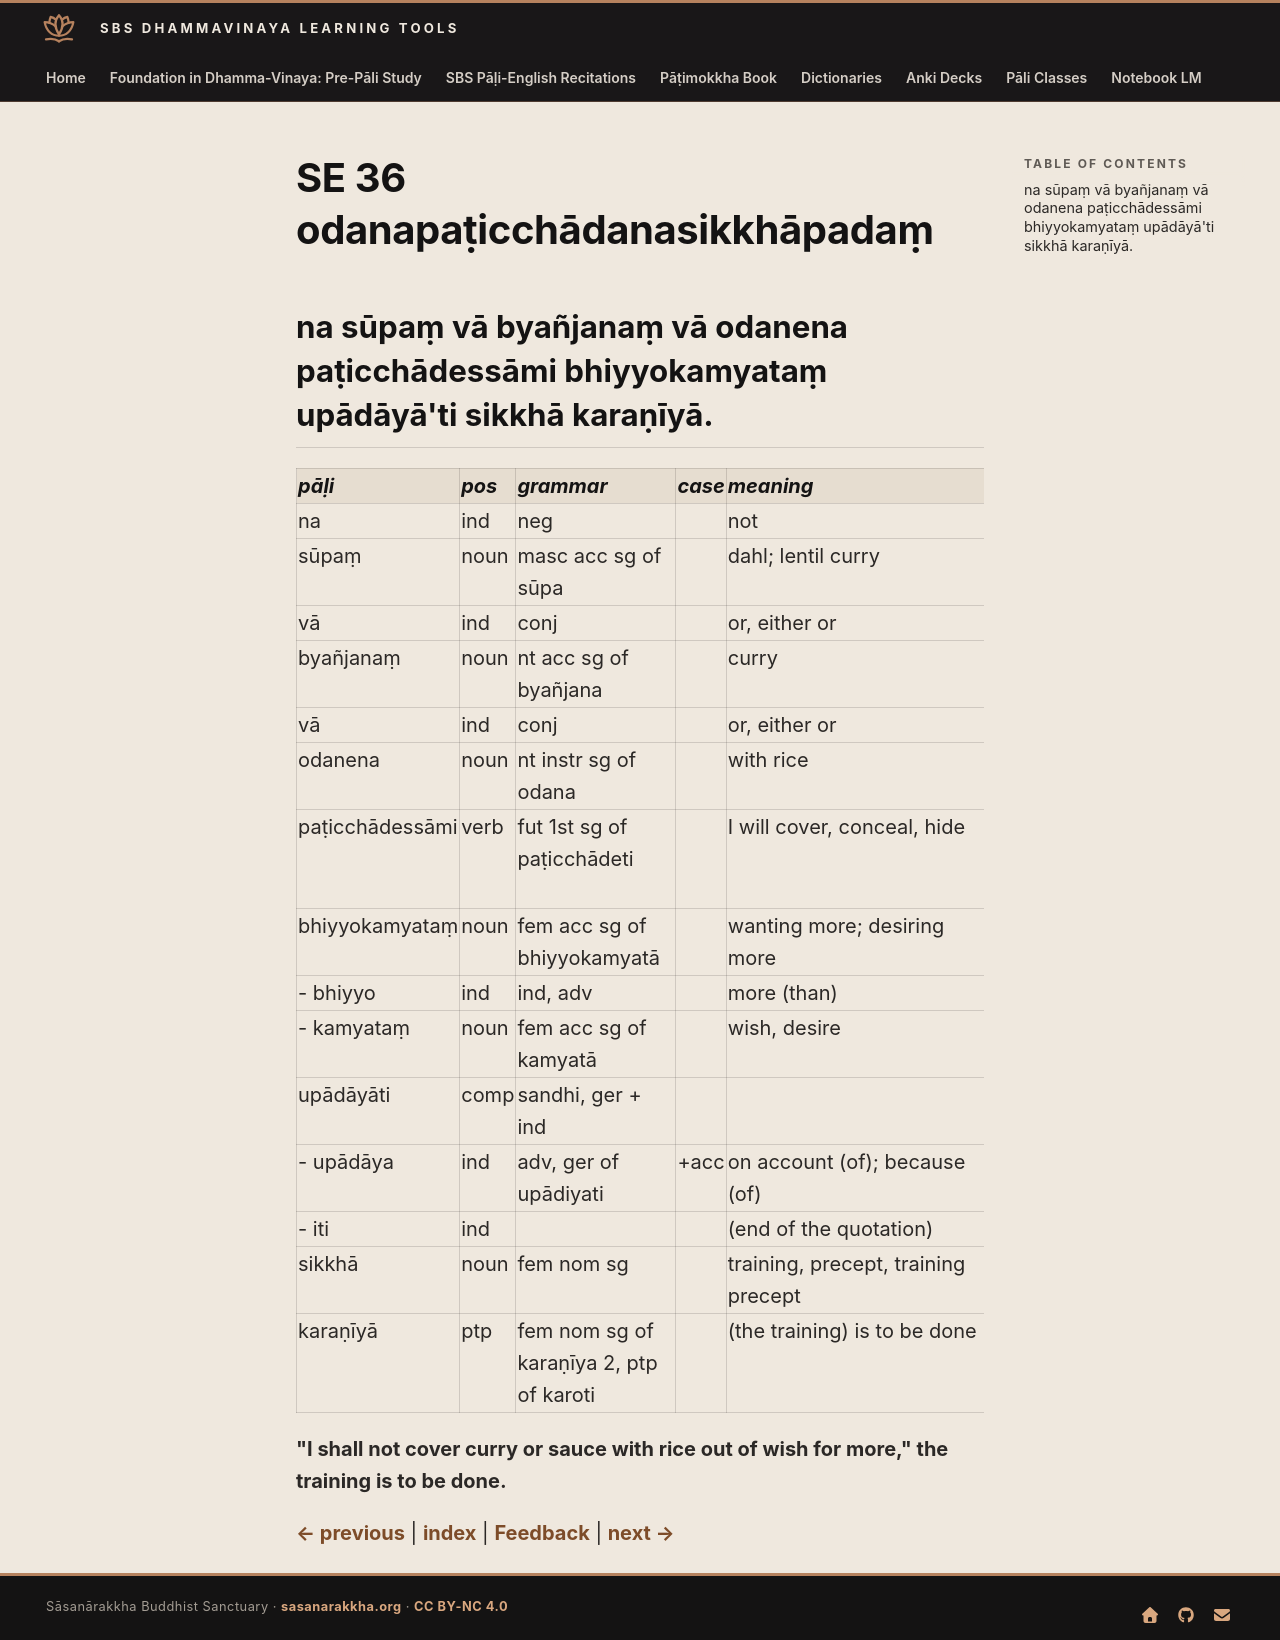

repository: sasanarakkha/study-tools · page: 6-pali-class/bhikkhu-patimokkha/195-se-36/index.html · generator: mkdocs

# SE 36 odanapaṭicchādanasikkhāpadaṃ

## na sūpaṃ vā byañjanaṃ vā odanena paṭicchādessāmi bhiyyokamyataṃ upādāyā'ti sikkhā karaṇīyā.

| pāḷi | pos | grammar | case | meaning | meaning_lit | root | base | construction | compound_type | compound_construction |
| :--- | :--- | :--- | :--- | :--- | :--- | :--- | :--- | :--- | :--- | :--- |
| na | ind | neg | | not | | | | | | |
| sūpaṃ | noun | masc acc sg of sūpa | | dahl; lentil curry | | | | | | |
| vā | ind | conj | | or, either or | | | | | | |
| byañjanaṃ | noun | nt acc sg of byañjana | | curry | making distinct | √añj (distinguish) | | vi + √añj + ana | | |
| vā | ind | conj | | or, either or | | | | | | |
| odanena | noun | nt instr sg of odana | | with rice | with wet, boiled | √ud (be wet) | | √ud > od + *ana | | |
| paṭicchādessāmi | verb | fut 1st sg of paṭicchādeti | | I will cover, conceal, hide | | √chad (cover, conceal) | √chad + *e > chāde | pati + chāde + ssa + ti | | |
| bhiyyokamyataṃ | noun | fem acc sg of bhiyyokamyatā | | wanting more; desiring more | | | | bhiyyo + kamyatā | | |
| - bhiyyo | ind | ind, adv | | more (than) | | | | | | |
| - kamyataṃ | noun | fem acc sg of kamyatā | | wish, desire | | √kam (desire) | | √kam + ya + tā | | |
| upādāyāti | comp | sandhi, ger + ind | | | | | | upādāya + iti | | |
| - upādāya | ind | adv, ger of upādiyati | +acc | on account (of); because (of) | taking near | √ādā (take, steal) | | upa + √ādā + ya | | |
| - iti | ind | | | (end of the quotation) | thus | | | | | |
| sikkhā | noun | fem nom sg | | training, precept, training precept | | √sikkh (train) | | √sikkh + ā | | |
| karaṇīyā | ptp | fem nom sg of karaṇīya 2, ptp of karoti | | (the training) is to be done | to be done | √kar (do, make) | | √kar + aṇīya | | |

**"I shall not cover curry or sauce with rice out of wish for more," the training is to be done.**


[← previous](194-se-35.md) | [index](index.md) | [Feedback](https://docs.google.com/forms/d/e/1FAIpQLSdG6zKDtlwibtrX-cbKVn4WmIs8miH4VnuJvb7f94plCDKJyA/viewform?usp=pp_url&entry.1433863141=odanapa%E1%B9%ADicch%C4%81danasikkh%C4%81pada%E1%B9%83) | [next →](196-se-37.md)
